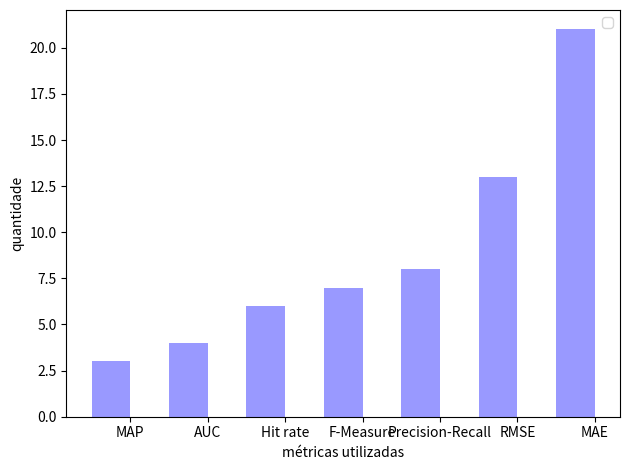

Write the Python code that produced this figure.
# -*- coding: utf-8 -*-
import numpy as np
import matplotlib.pyplot as plt
import seaborn as sb

from matplotlib.ticker import FormatStrFormatter

temp = ["F-Measure", "MAE ", "F-Measure", "Hit rate", "MAE", "RMSE", "MAE", "ROC Curve", "Hit rate", "MAE", "RMSE", "Precision", "Recall", "AUC", "F-Measure", "MAE", "ARR", "SD", "Hit rate", "Average Age", "MAP", "MPR", "MAE", "RMSE", "NDCG", "MRR-IA", "RMSE", "F-Measure", "MAE", "F-Measure", "Hit rate", "Hit rate", "Precision", "Recall", "APR", "RMSE", "Recall", "MAE", "Precision", "Recall", "AUC", "MAP", "AUC", "Precision", "Average Precision", "Acceptance", "MAE", "RMSE", "MAE", "TF-IDF Score", "RMSE", "MAE", "Acceptance", "Precision", "Recall", "Utiliy", "Coverage", "MAE", "RMSE", "MAE", "Precision", "Recall", "MAE", "RMSE", "Precision", "Coverage", "Hit rate", "Precision", "Recall", "F-Measure", "Global satisfaction", "RMSE", "MAE", "MAE", "MAE", "RMSE", "Recall", "MAE", "RMSE", "AUC", "MAE", "MAP", "F-Measure", "NDCG", "MAE", "RMSE"]
metrics = [item.strip() for item in temp]
single = set(metrics)

counting = {}
for metric in single:
    count = metrics.count(metric)
    if count > 2:
        counting[metric] = count

counting['Precision-Recall'] = counting['Precision']
del counting['Precision']
del counting['Recall']

metrics = ['MAP', 'AUC', 'Hit rate', 'F-Measure', 'Precision-Recall', 'RMSE', 'MAE']
appeared = [3, 4, 6, 7, 8, 13, 21]

alpha = 0.4
bar_width = 0.5
dev = 0.25
index = np.arange(len(appeared))

plt.bar(index + dev, appeared, bar_width, alpha=alpha, color='b')

plt.xlabel(u'métricas utilizadas')
plt.ylabel(u'quantidade')
plt.xticks(index + (bar_width / 2.0) + dev, metrics)
plt.legend()

plt.tight_layout()
plt.show()
